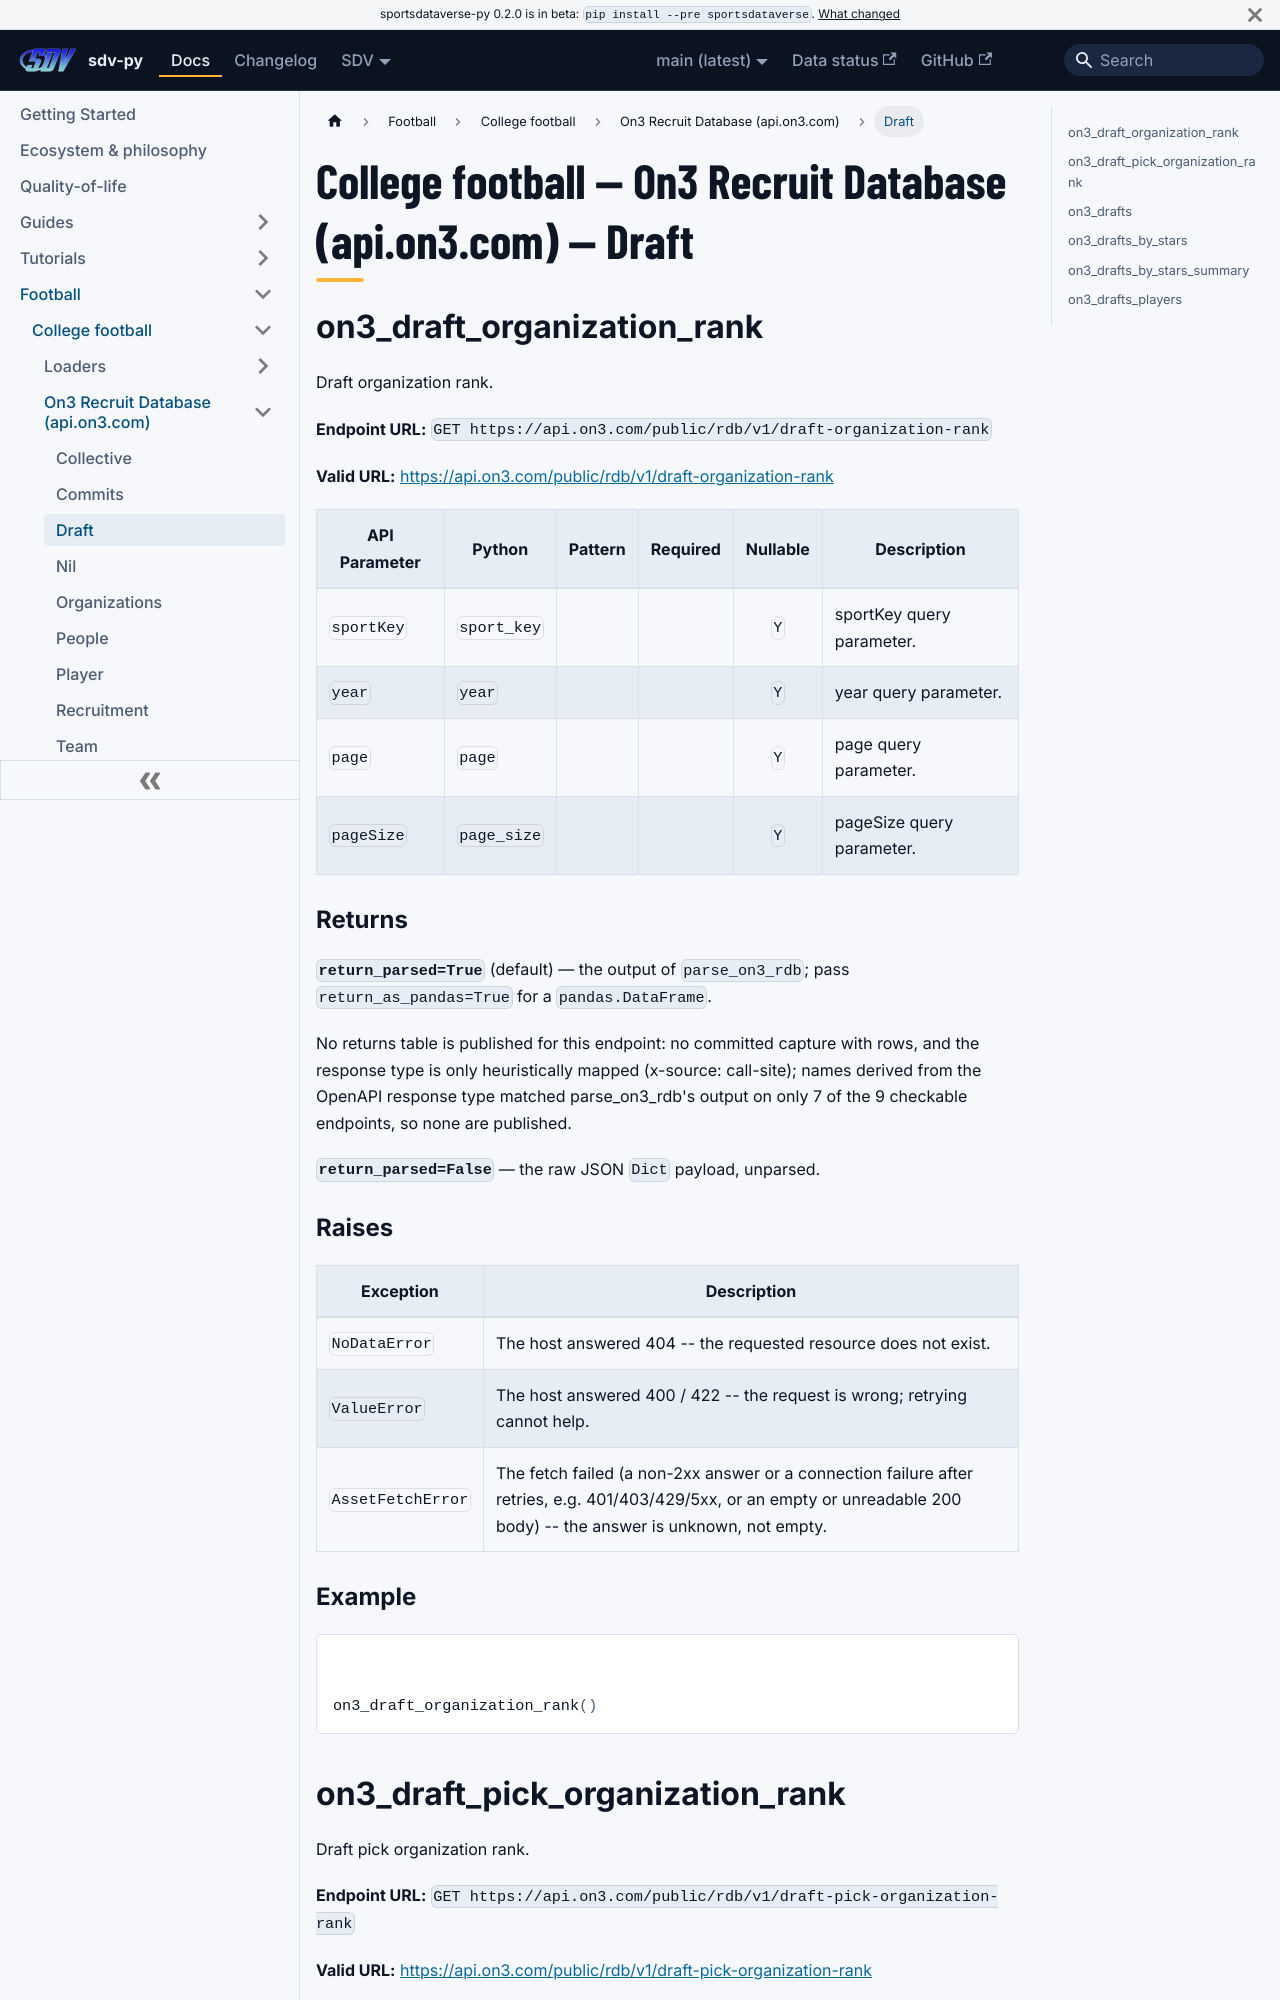

repository: sportsdataverse/sportsdataverse-py · page: docs/cfb/reference/on3/draft/index.html · generator: docusaurus

---
title: "College football — On3 Recruit Database (api.on3.com) — Draft"
sidebar_label: "Draft"
sidebar_position: 3
description: "College football — On3 Recruit Database (api.on3.com) — Draft — function reference in sdv-py, the SportsDataverse Python package."
toc_max_heading_level: 2
---
# College football — On3 Recruit Database (api.on3.com) — Draft

## on3_draft_organization_rank

Draft organization rank.

**Endpoint URL:** `GET https://api.on3.com/public/rdb/v1/draft-organization-rank`

**Valid URL:** [https://api.on3.com/public/rdb/v1/draft-organization-rank](https://api.on3.com/public/rdb/v1/draft-organization-rank)

| API Parameter | Python | Pattern | Required | Nullable | Description |
|---|---|:---:|:---:|:---:|---|
| `sportKey` | `sport_key` |  |  | `Y` | sportKey query parameter. |
| `year` | `year` |  |  | `Y` | year query parameter. |
| `page` | `page` |  |  | `Y` | page query parameter. |
| `pageSize` | `page_size` |  |  | `Y` | pageSize query parameter. |

### Returns {#on3_draft_organization_rank-returns}

**`return_parsed=True`** (default) — the output of `parse_on3_rdb`; pass `return_as_pandas=True` for a `pandas.DataFrame`.

No returns table is published for this endpoint: no committed capture with rows, and the response type is only heuristically mapped (x-source: call-site); names derived from the OpenAPI response type matched parse_on3_rdb's output on only 7 of the 9 checkable endpoints, so none are published.

**`return_parsed=False`** — the raw JSON `Dict` payload, unparsed.

### Raises {#on3_draft_organization_rank-raises}

| Exception | Description |
|---|---|
| `NoDataError` | The host answered 404 -- the requested resource does not exist. |
| `ValueError` | The host answered 400 / 422 -- the request is wrong; retrying cannot help. |
| `AssetFetchError` | The fetch failed (a non-2xx answer or a connection failure after retries, e.g. 401/403/429/5xx, or an empty or unreadable 200 body) -- the answer is unknown, not empty. |

### Example {#on3_draft_organization_rank-example}

```python
on3_draft_organization_rank()
```
